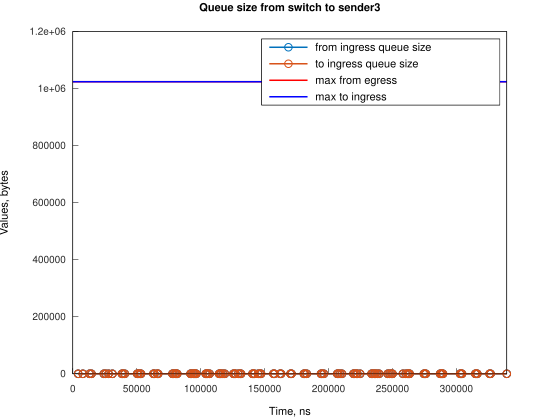

Values plotted in this chart, from the file beside it:
Time, from_ingress_queue_size, to_ingress_queue_size
4172, 1, nan
4172, 0, 0
7894, 1, 0
7894, 0, 0
13110, 1, 0
13110, 0, 0
14605, 1, 0
14605, 0, 0
24289, 1, 0
24289, 0, 0
25780, 1, 0
25780, 0, 0
28013, 1, 0
28013, 0, 0
30996, 1, 0
30996, 0, 0
38444, 1, 0
38444, 0, 0
39189, 1, 0
39189, 0, 0
40677, 1, 0
40677, 0, 0
50365, 1, 0
50365, 0, 0
51110, 1, 0
51110, 0, 0
52598, 1, 0
52598, 0, 0
53344, 1, 0
53344, 0, 0
63031, 1, 0
63031, 0, 0
63776, 1, 0
63776, 0, 0
66009, 1, 0
66009, 0, 0
66758, 1, 0
66758, 0, 0
77932, 1, 0
77932, 0, 0
78677, 1, 0
78677, 0, 0
80165, 1, 0
80165, 0, 0
80910, 1, 0
80910, 0, 0
81655, 1, 0
81656, 0, 0
92088, 1, 0
92088, 0, 0
92835, 1, 0
92835, 0, 0
94325, 1, 0
94326, 0, 0
95070, 1, 0
95070, 0, 0
95816, 1, 0
95816, 0, 0
96557, 1, 0
96557, 0, 0
... 146 more rows
